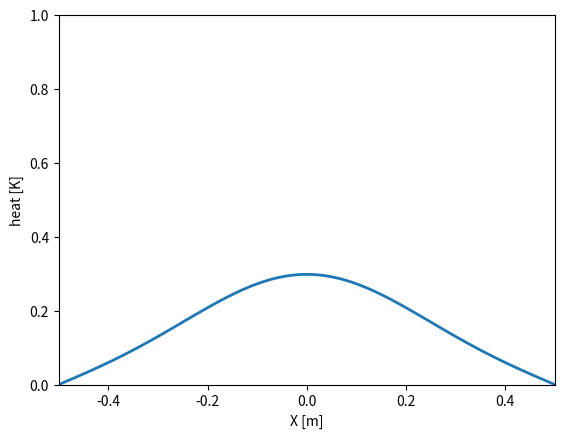

This chart was generated by the following Python code: (Note: this script raises an exception after producing the figure.)
"""
[redacted]
[redacted]
heat_equation.py: compute and visualize the 1D and 2D heat equation
"""

import matplotlib.pyplot as plt
import math
import numpy as np
from scipy.sparse import diags
import matplotlib.animation as animation

#1D gaussian
def Gaussian1D(x,a=1.0,b=0.0,c=0.01):
  return a*math.exp(-(x-b)**2/c)

"""
code up your own I.C. and see what happens
"""
def YourInitialCondition1D(x):
  return 1.0


"""
The 1-D Heat Equation: du/dt = alpha * du/dx

heat: u(t,x) -- this is what we want to solve for.
du/dt : change in heat over time
du/dx : change in heat over space
alpa h: heat diffusivity 
"""

# Constants
# Physical
alpha=0.17 #Watt/(meter*K)
oven_temperature=435.928 #K (325 F)
room_temperature=293 #K
# Grid
# Space
min_x=-0.5 #meter
max_x=0.5 #meter
dx=0.01 #meter
xgrid_size = int((max_x-min_x)/dx) + 1
xgrid=[dx*i+min_x for i in range(xgrid_size)]
# Time
start_time = 0 #seconds
end_time = 10#25*60 #seconds
dt=dx**2/alpha*0.49 #seconds
print(f"dt: {dt}")
tgrid_size = int((end_time-start_time)/dt) + 1
tgrid=[dt*i+start_time for i in range(tgrid_size)]

#Courant–Friedrichs–Lewy condition
CFL = alpha*dt/dx**2
print (f"CFL: {CFL}")
if (CFL > 0.5):
  print("BAD CFL ****")
  exit()

# 1D heat Equation
#Explicit Scheme
#Foward 1st Order in Time
#Central 2nd Order in Space
#Boundary Conditions: u(t,min_x)=0 , u(t,max_x)=0
#Initial Conditions: u(0,x) = gaussian(x)

gamma = alpha*dt/dx**2
k = [gamma*np.ones(xgrid_size-1),(1-2*gamma)*np.ones(xgrid_size),gamma*np.ones(xgrid_size-1)]
offset = [-1,0,1]
FTCS = diags(k,offset).toarray()
FTCS[0]=[0 for x in xgrid]
FTCS[-1]=[0 for x in xgrid]
heat=np.array([Gaussian1D(x) for x in xgrid])
data=[heat]

for i in range(1,tgrid_size):
  data.append(np.matmul(FTCS,data[i-1]))

def animate(i):
  line.set_ydata(data[i])  # update the data
  return line,

def init():
  line.set_ydata(np.ma.array(xgrid, mask=True))
  return line,

fig, ax = plt.subplots()
line, = ax.plot(np.array(xgrid), data[0], lw=2)
ax.set(xlim=[min_x,max_x], ylim=[0,1], xlabel='X [m]', ylabel='heat [K]')
ani = animation.FuncAnimation(fig, animate, frames=1000, init_func=init,interval=15, blit=True)
ani.save('1dHeatEq.gif', writer='imagemagick')